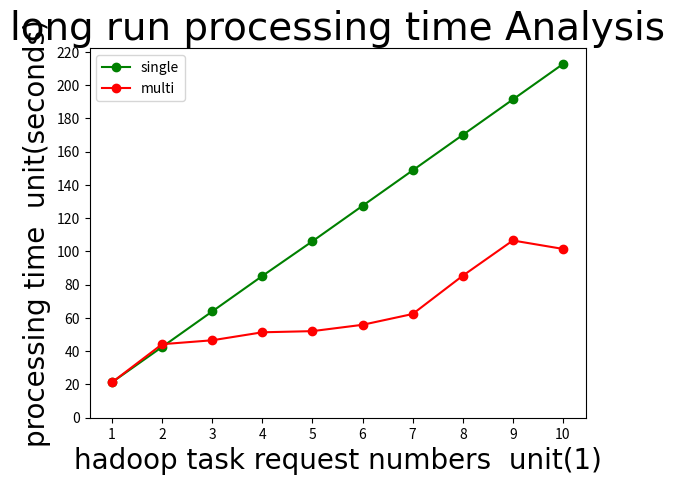

The matplotlib source for this figure:
import numpy as np
import matplotlib.pyplot as plt

x1 = [1,2,3,4,5,6,7,8,9,10]
single = [21.314,42.573,63.922,85.241,106.107,127.412,148.722,170.032,191.343,212.658]
x2 = [1,2,3,4,5,6,7,8,9,10]
multi = [21.308,44.21,46.562,51.364,52.063,55.871,62.365,85.377,106.564,101.499]

font1 = {
'family' : 'Times New Roman',
'weight' : 'normal',
'size'   : 28,
}

font2 = {
'family' : 'Times New Roman',
'weight' : 'normal',
'size'   : 20,
}

plt.title('long run processing time Analysis',font1)
l1, = plt.plot(x1,single,color='green',marker="o",label='single hadoop group')
l2, = plt.plot(x2,multi,color='red',marker="o",label='multi hadoop group')

# color: darkorange lightcoral darkgoldenrod yellow greenyellow springgreen darkslategrey deepskyblue fushsia blue

x_ticks = np.arange(1,11,1)
y_ticks = np.arange(0,230,20)

plt.legend(handles=[l1,l2,],labels=['single','multi'],loc="best")
plt.xlabel('hadoop task request numbers  unit(1)',font2)
plt.ylabel('processing time  unit(seconds)',font2)

plt.xticks(x_ticks)
plt.yticks(y_ticks)

plt.show()
